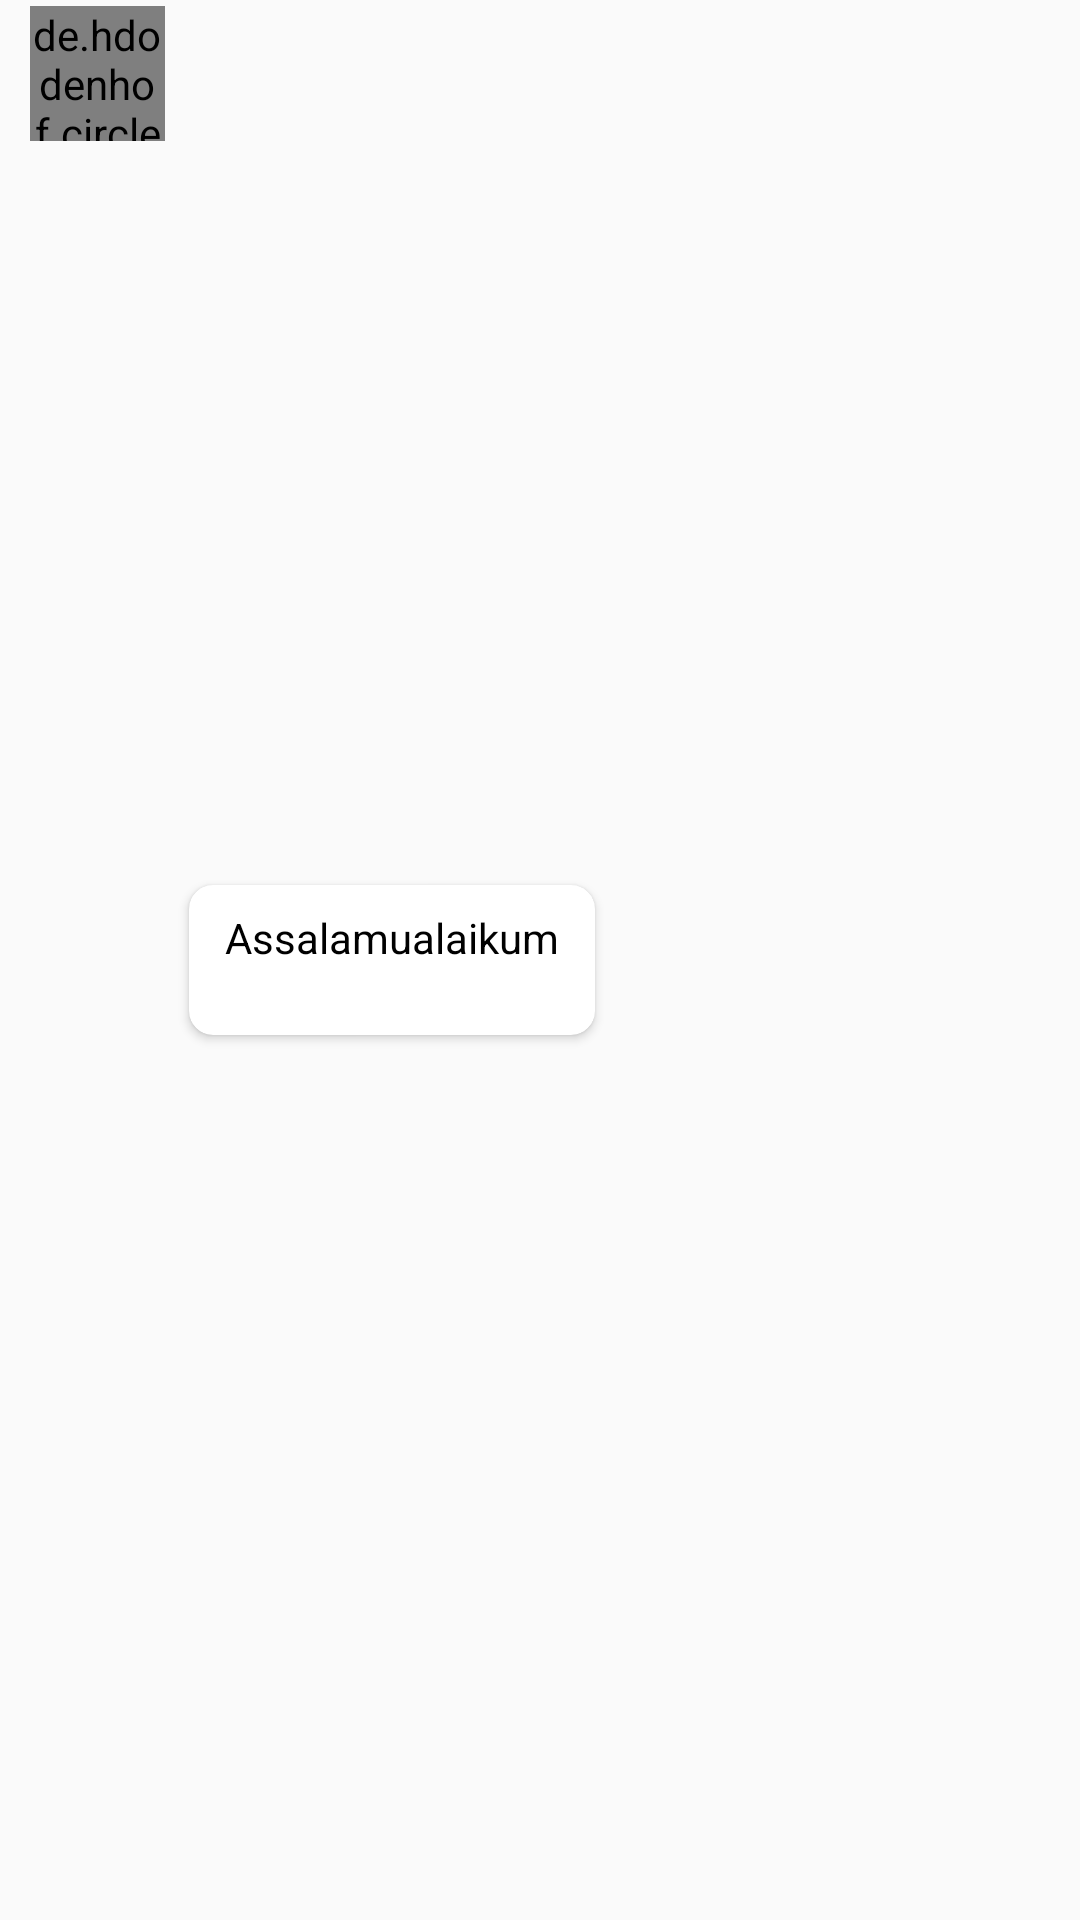

Produce the Android XML layout that renders to this screen, including the resource entries it uses.
<!-- AndroidManifest.xml: application theme AppTheme -->
<!-- res/layout/list_chat_to.xml -->
<?xml version="1.0" encoding="utf-8"?>
<RelativeLayout xmlns:android="http://schemas.android.com/apk/res/android"
        xmlns:app="http://schemas.android.com/apk/res-auto"
        android:layout_width="match_parent"
        android:layout_height="wrap_content"
        android:layout_marginTop="@dimen/space_8"
        xmlns:tools="http://schemas.android.com/tools">


    <de.hdodenhof.circleimageview.CircleImageView
            android:layout_marginTop="2dp"
            android:layout_marginBottom="2dp"
            android:layout_marginStart="10dp"
            android:layout_width="45dp"
            android:layout_height="45dp"
            app:srcCompat="@drawable/userprofil"
            android:id="@+id/image_chatlog_ToItem"/>

    <androidx.cardview.widget.CardView
            android:layout_marginStart="8dp"
            app:cardCornerRadius="8dp"
            android:layout_centerVertical="true"
            android:layout_toRightOf="@id/image_chatlog_ToItem"
            android:background="@color/white"
            android:layout_width="wrap_content"
            android:layout_height="wrap_content">

        <RelativeLayout
                android:padding="@dimen/space_4"
                android:layout_width="wrap_content"
                        android:layout_height="wrap_content">


            <TextView
                    android:id="@+id/text_chatTo"
                    android:maxWidth="240dp"
                    android:layout_alignParentStart="true"
                    android:textAlignment="textStart"
                    android:layout_marginTop="4dp"
                    android:layout_marginStart="8dp"
                    android:layout_marginEnd="8dp"
                    android:textColor="@color/black"
                    android:text="Assalamualaikum"
                    android:layout_width="wrap_content"
                    android:layout_height="wrap_content"/>

            <TextView
                    android:id="@+id/timechatto"
                    android:maxWidth="240dp"
                    android:layout_below="@id/text_chatTo"
                    android:layout_alignStart="@id/text_chatTo"
                    android:textAlignment="textStart"
                    android:layout_marginEnd="8dp"
                    android:textColor="@color/black"
                    tools:text="20:00"
                    android:layout_width="wrap_content"
                    android:layout_height="wrap_content"/>

        </RelativeLayout>
    </androidx.cardview.widget.CardView>
</RelativeLayout>
<!-- resources referenced by this layout -->
<resources>
  <dimen name="space_4">4dp</dimen>
  <dimen name="space_8">8dp</dimen>
  <!-- drawable userprofil: png bitmap (drawable, 32587 bytes) -->
  <style name="AppTheme" parent="Theme.MaterialComponents.Light.NoActionBar.Bridge">
          
          <item name="colorPrimary">@color/primary</item>
          <item name="colorPrimaryDark">@color/prymaridark</item>
          <item name="colorAccent">@color/prymaridark</item>
          <item name="colorControlNormal">@color/aksen</item>
      </style>
  <color name="primary">#14664A</color>
  <color name="prymaridark">#293033</color>
  <color name="aksen">#F7DAD6D6</color>
  <!-- not gathered from this repository: default colours our renderer supplied (Android Studio template values) -->
  <color name="black">#FF000000</color>
  <color name="white">#FFFFFFFF</color>
</resources>
